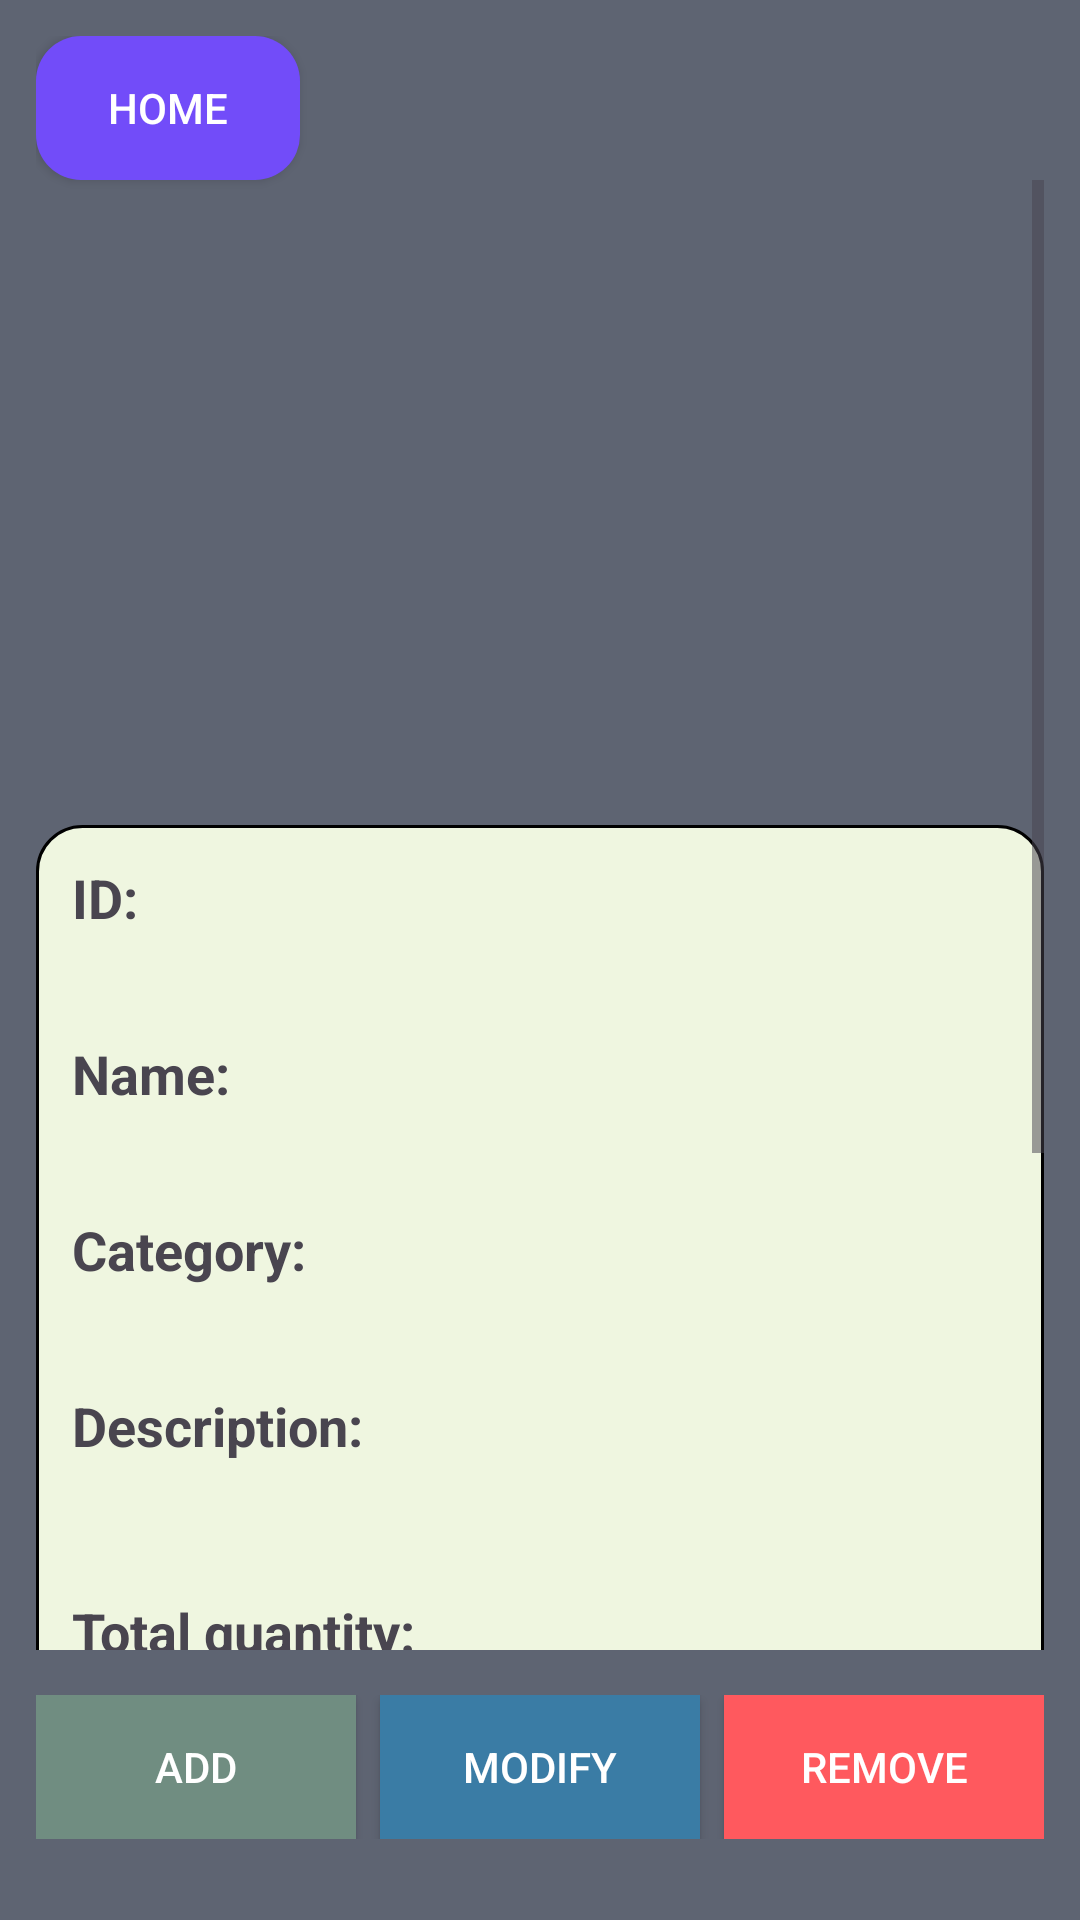

The Android layout XML behind this screen, and the referenced resources:
<!-- AndroidManifest.xml: application theme Theme.InventoryManagmentSystem -->
<!-- res/layout/detail_information.xml -->
<?xml version="1.0" encoding="utf-8"?>
<RelativeLayout xmlns:android="http://schemas.android.com/apk/res/android"
    android:layout_width="match_parent"
    android:layout_height="match_parent"
    android:background="#5e6472"

    android:padding="12dp">

    
    <androidx.appcompat.widget.AppCompatButton
        android:id="@+id/home"
        android:layout_width="wrap_content"
        android:layout_height="wrap_content"
        android:background="@drawable/shape_blue_btn"
        android:text="@string/home"
        android:textColor="@color/white" />

    
    <LinearLayout
        android:id="@+id/actionButtons"
        android:layout_width="match_parent"
        android:layout_height="wrap_content"
        android:layout_alignParentBottom="true"
        android:layout_marginVertical="15dp"
        android:orientation="horizontal">

        <androidx.appcompat.widget.AppCompatButton
            android:id="@+id/add"
            android:layout_width="0dp"
            android:layout_height="wrap_content"
            android:layout_weight="1"
            android:background="#708d81"
            android:text="@string/add"
            android:textColor="@color/white" />

        <androidx.appcompat.widget.AppCompatButton
            android:id="@+id/modify"
            android:layout_width="0dp"
            android:layout_height="wrap_content"
            android:layout_marginHorizontal="8dp"
            android:layout_weight="1"
            android:background="#3a7ca5"
            android:text="@string/modify"
            android:textColor="@color/white" />

        <androidx.appcompat.widget.AppCompatButton
            android:id="@+id/eliminate"
            android:layout_width="0dp"
            android:layout_height="wrap_content"
            android:layout_weight="1"
            android:background="#ff595e"
            android:text="@string/remove"
            android:textColor="@color/white" />
    </LinearLayout>

    
    <ScrollView
        android:layout_width="match_parent"
        android:layout_height="match_parent"
        android:layout_above="@id/actionButtons"
        android:layout_below="@id/home"
        android:fillViewport="true">

        <LinearLayout
            android:layout_width="match_parent"
            android:layout_height="wrap_content"
            android:orientation="vertical">

            <ImageView
                android:id="@+id/infoImg"
                android:layout_width="180dp"
                android:layout_height="180dp"
                android:layout_gravity="center"
                android:layout_marginTop="15dp"
                android:contentDescription="@string/itemImg" />

            <LinearLayout
                android:layout_width="match_parent"
                android:layout_height="wrap_content"
                android:layout_marginTop="20dp"
                android:background="@drawable/shape_decor_lv"
                android:orientation="vertical"
                android:padding="12dp">

                
                <TextView
                    android:id="@+id/infoId"
                    android:layout_width="wrap_content"
                    android:layout_height="wrap_content"
                    android:text="@string/id"
                    android:textSize="18sp"
                    android:textStyle="bold" />

                <TextView
                    android:id="@+id/infoidtv"
                    android:layout_width="match_parent"
                    android:layout_height="wrap_content"
                    android:paddingBottom="10dp"
                    android:textSize="18sp"
                    android:textStyle="italic" />

                
                <TextView
                    android:id="@+id/infoName"
                    android:layout_width="wrap_content"
                    android:layout_height="wrap_content"
                    android:text="@string/name"
                    android:textSize="18sp"
                    android:textStyle="bold" />

                <TextView
                    android:id="@+id/infonombretv"
                    android:layout_width="match_parent"
                    android:layout_height="wrap_content"
                    android:paddingBottom="10dp"
                    android:textSize="18sp"
                    android:textStyle="italic" />

                
                <TextView
                    android:id="@+id/infoCategory"
                    android:layout_width="wrap_content"
                    android:layout_height="wrap_content"
                    android:text="@string/type"
                    android:textSize="18sp"
                    android:textStyle="bold" />

                <TextView
                    android:id="@+id/infotypetv"
                    android:layout_width="match_parent"
                    android:layout_height="wrap_content"
                    android:paddingBottom="10dp"
                    android:textSize="18sp"
                    android:textStyle="italic" />
                

                <TextView
                    android:id="@+id/Description"
                    android:layout_width="wrap_content"
                    android:layout_height="wrap_content"
                    android:text="@string/description"
                    android:textSize="18sp"
                    android:textStyle="bold" />

                <TextView
                    android:id="@+id/infoDescription"
                    android:layout_width="match_parent"
                    android:layout_height="wrap_content"
                    android:paddingBottom="15dp"
                    android:textColor="#023e7d"
                    android:textSize="22sp"
                    android:textStyle="bold" />
                
                <TextView
                    android:id="@+id/infoQuantity"
                    android:layout_width="wrap_content"
                    android:layout_height="wrap_content"
                    android:text="@string/quantity"
                    android:textSize="18sp"
                    android:textStyle="bold" />

                <TextView
                    android:id="@+id/infoCantidadtv"
                    android:layout_width="match_parent"
                    android:layout_height="wrap_content"
                    android:paddingBottom="15dp"
                    android:textColor="#023e7d"
                    android:textSize="22sp"
                    android:textStyle="bold" />

                
                <TextView
                    android:id="@+id/infoRemove"
                    android:layout_width="wrap_content"
                    android:layout_height="wrap_content"
                    android:text="@string/optionAddRemove"
                    android:textSize="18sp"
                    android:textStyle="bold" />

                <LinearLayout
                    android:layout_width="match_parent"
                    android:layout_height="wrap_content"
                    android:gravity="center_vertical"
                    android:orientation="horizontal"
                    android:paddingBottom="15dp">

                    <androidx.appcompat.widget.AppCompatButton
                        android:id="@+id/btnMinus"
                        android:layout_width="40dp"
                        android:layout_height="40dp"
                        android:background="#ff595e"
                        android:text="-"
                        android:textColor="@color/white" />

                    <EditText
                        android:id="@+id/etAddRemove"
                        android:layout_width="0dp"
                        android:layout_height="wrap_content"
                        android:layout_marginHorizontal="10dp"
                        android:layout_weight="1"
                        android:gravity="center"
                        android:clickable="false"
                        android:focusable="false"
                        android:hint="0"
                        android:inputType="number" />

                    <androidx.appcompat.widget.AppCompatButton
                        android:id="@+id/btnPlus"
                        android:layout_width="40dp"
                        android:layout_height="40dp"
                        android:background="#708d81"
                        android:text="+"
                        android:textColor="@color/white" />
                </LinearLayout>

                
                <TextView
                    android:layout_width="wrap_content"
                    android:layout_height="wrap_content"
                    android:text="@string/entry"
                    android:textSize="18sp"
                    android:textStyle="bold" />

                <TextView
                    android:id="@+id/infoDateEntry"
                    android:layout_width="match_parent"
                    android:layout_height="wrap_content"
                    android:paddingBottom="10dp"
                    android:textSize="18sp"
                    android:textStyle="italic" />

                <TextView
                    android:layout_width="wrap_content"
                    android:layout_height="wrap_content"
                    android:text="@string/exit"
                    android:textSize="18sp"
                    android:textStyle="bold" />

                <TextView
                    android:id="@+id/infodateExit"
                    android:layout_width="match_parent"
                    android:layout_height="wrap_content"
                    android:textSize="18sp"
                    android:textStyle="italic" />

            </LinearLayout>

        </LinearLayout>
    </ScrollView>

</RelativeLayout>
<!-- resources referenced by this layout -->
<resources>
  <color name="white">#FFFFFFFF</color>
  <!-- drawable shape_blue_btn (drawable) -->
  <?xml version="1.0" encoding="utf-8"?>
  <shape xmlns:android="http://schemas.android.com/apk/res/android"
      android:shape="rectangle">
      <solid android:color="#724cf9"/>
      <padding android:right="6dp" android:left="6dp"/>
      <corners android:radius="15dp"/>
  </shape>
  <!-- drawable shape_decor_lv (drawable) -->
  <?xml version="1.0" encoding="utf-8"?>
  <shape xmlns:android="http://schemas.android.com/apk/res/android"
      android:shape="rectangle">
      <stroke
          android:width="1dp"
          android:color="@color/black" />
      <solid android:color="#eff6e0"/>
      <corners android:radius="15dp"/>
  </shape>
  <string name="add">Add</string>
  <string name="description">Description:</string>
  <string name="entry">Last entry date:</string>
  <string name="exit">Last exit date:</string>
  <string name="home">Home</string>
  <string name="id">ID:</string>
  <string name="itemImg">Image for the item category</string>
  <string name="modify">Modify</string>
  <string name="name">Name:</string>
  <string name="optionAddRemove">Remove / Add:</string>
  <string name="quantity">Total quantity:</string>
  <string name="remove">Remove</string>
  <string name="type">Category:</string>
  <style name="Theme.InventoryManagmentSystem" parent="Base.Theme.InventoryManagmentSystem" />
  <color name="black">#FF000000</color>
  <style name="Base.Theme.InventoryManagmentSystem" parent="Theme.Material3.DayNight.NoActionBar">
          
          
      </style>
</resources>
